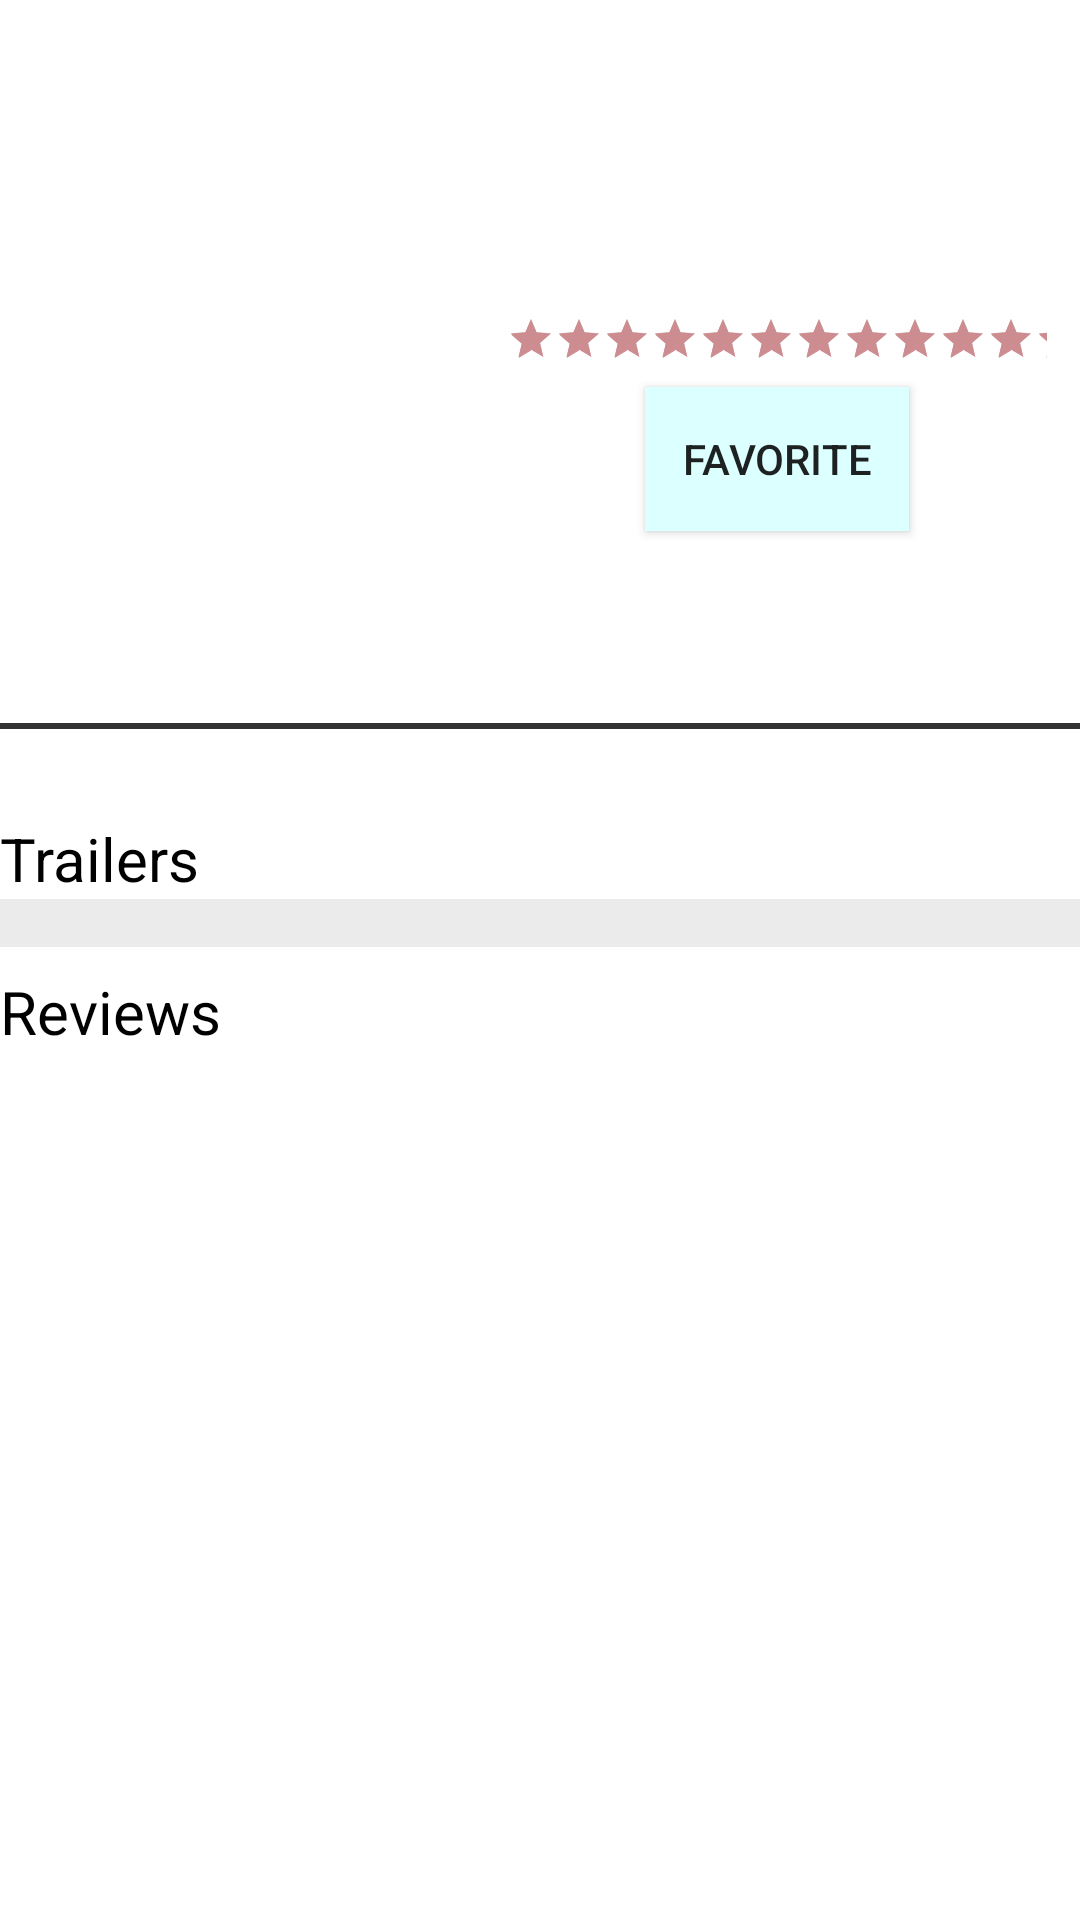

Layout XML and referenced resources for this Android screen:
<!-- AndroidManifest.xml: application theme AppTheme -->
<!-- res/layout/activity_detail.xml -->
<?xml version="1.0" encoding="utf-8"?>
<layout
    xmlns:android="http://schemas.android.com/apk/res/android"
    xmlns:app="http://schemas.android.com/apk/res-auto"
    xmlns:tools="http://schemas.android.com/tools"
    tools:context=".DetailActivity">
    <ScrollView
        android:layout_width="match_parent"
        android:layout_height="match_parent"
        android:background="@color/colorWhite">

        <android.support.constraint.ConstraintLayout
            android:layout_width="match_parent"
            android:layout_height="wrap_content"

            >

            <ImageView
                android:id="@+id/detail_poster_imageview"
                android:adjustViewBounds="true"
                android:transitionName="@string/image_transition_name"
                android:layout_width="@dimen/detail_image_width"
                android:layout_height="@dimen/detail_image_height"
                android:layout_marginTop="@dimen/detail_title_margin"
                android:layout_marginStart="@dimen/detail_title_margin"
                android:contentDescription="@string/imageview_content_description"
                android:src="@drawable/ic_launcher_background"
                app:layout_constraintStart_toStartOf="parent"
                app:layout_constraintTop_toTopOf="parent" />

            <TextView
                android:id="@+id/detail_title_textview"
                android:layout_width="0dp"
                android:layout_height="wrap_content"
                android:layout_marginEnd="@dimen/detail_title_margin"
                android:layout_marginStart="@dimen/detail_title_margin"
                android:layout_marginTop="@dimen/detail_title_margin"
                android:scrollHorizontally="false"
                android:textSize="20sp"
                android:textStyle="bold"
                android:gravity="center"
                app:layout_constraintEnd_toEndOf="parent"
                app:layout_constraintStart_toEndOf="@+id/detail_poster_imageview"
                app:layout_constraintTop_toTopOf="parent"
                tools:text="@string/extra_string_title" />

            <TextView
                android:id="@+id/detail_vote_average_textview"
                style="@style/MediumText"
                app:layout_constraintEnd_toEndOf="@+id/detail_release_date_textview"
                app:layout_constraintStart_toStartOf="@+id/detail_release_date_textview"
                app:layout_constraintTop_toBottomOf="@+id/detail_release_date_textview"
                tools:text="@string/extra_float_vote_average" />

            <RatingBar
                android:id="@+id/detail_rating_bar"
                android:layout_height="wrap_content"
                android:layout_width="180dp"
                android:rating="5.0"
                android:stepSize="0.1"
                android:isIndicator="true"
                style="?android:attr/ratingBarStyleSmall"
                app:layout_constraintEnd_toEndOf="@+id/detail_vote_average_textview"
                app:layout_constraintStart_toStartOf="@+id/detail_vote_average_textview"
                app:layout_constraintTop_toBottomOf="@+id/detail_vote_average_textview" />

            <TextView
                android:id="@+id/detail_release_date_textview"
                style="@style/MediumText"
                android:layout_marginEnd="@dimen/detail_release_margin"
                android:layout_marginStart="@dimen/detail_release_margin"
                android:layout_marginTop="@dimen/detail_release_margin"
                app:layout_constraintEnd_toEndOf="@+id/detail_title_textview"
                app:layout_constraintStart_toStartOf="@+id/detail_title_textview"
                app:layout_constraintTop_toBottomOf="@+id/detail_title_textview"
                tools:text="@string/extra_string_release_date" />

            <View
                android:id="@+id/detail_overview_top_divider"
                android:layout_width="match_parent"
                android:layout_height="2dp"
                android:layout_marginTop="@dimen/detail_overview_margin"
                android:background="@color/colorPrimary"
                app:layout_constraintTop_toBottomOf="@id/detail_poster_imageview"
                />

            <TextView
                android:id="@+id/detail_overview_textview"
                style="@style/SmallText"
                android:layout_marginEnd="8dp"
                android:layout_marginStart="8dp"
                android:ellipsize="none"
                android:maxLines="100"
                app:layout_constraintEnd_toEndOf="parent"
                app:layout_constraintStart_toStartOf="parent"
                app:layout_constraintTop_toBottomOf="@+id/detail_overview_top_divider"
                tools:text="@string/extra_string_overview" />

            <TextView
                android:layout_width="match_parent"
                android:layout_height="wrap_content"
                android:id="@+id/detail_trailer_label"
                android:layout_marginTop="@dimen/detail_overview_margin"
                style="@style/MediumText"
                app:layout_constraintTop_toBottomOf="@id/detail_overview_textview"
                android:text="@string/detail_trailer_label"/>

            <android.support.v7.widget.RecyclerView
                android:layout_width="match_parent"
                android:layout_height="wrap_content"
                android:background="@color/colorOffWhite"
                android:id="@+id/detail_trailers_recyclerview"
                app:layout_constraintTop_toBottomOf="@id/detail_trailer_label"
                android:paddingTop="@dimen/detail_overview_margin"
                android:paddingBottom="@dimen/detail_overview_margin"/>

            <TextView
                android:layout_width="match_parent"
                android:layout_height="wrap_content"
                android:id="@+id/detail_reviews_label"
                android:layout_marginTop="@dimen/detail_overview_margin"
                style="@style/MediumText"
                app:layout_constraintTop_toBottomOf="@id/detail_trailers_recyclerview"
                android:text="@string/detail_reviews_label"/>

            <android.support.v7.widget.RecyclerView
                android:layout_width="wrap_content"
                android:layout_height="wrap_content"
                android:background="@color/colorOffWhite"
                android:id="@+id/detail_reviews_recyclerview"
                app:layout_constraintTop_toBottomOf="@id/detail_reviews_label"
                android:paddingTop="@dimen/detail_overview_margin"
                android:paddingBottom="@dimen/detail_overview_margin"/>

            <Button
                android:id="@+id/detail_favorite_button"
                android:layout_width="wrap_content"
                android:layout_height="wrap_content"
                android:layout_marginEnd="8dp"
                android:layout_marginStart="8dp"
                android:layout_marginTop="8dp"
                android:background="@color/colorPrimaryLight"
                android:onClick="onFavoriteButtonClick"
                android:text="@string/detail_favorite_label"
                app:layout_constraintEnd_toEndOf="@+id/detail_rating_bar"
                app:layout_constraintStart_toStartOf="@+id/detail_rating_bar"
                app:layout_constraintTop_toBottomOf="@+id/detail_rating_bar" />


        </android.support.constraint.ConstraintLayout>

    </ScrollView>
</layout>
<!-- resources referenced by this layout -->
<resources>
  <color name="colorOffWhite">#ebebeb</color>
  <color name="colorPrimary">#333333</color>
  <color name="colorPrimaryLight">#dcffff</color>
  <color name="colorWhite">#ffffff</color>
  <dimen name="detail_image_height">225dp</dimen>
  <dimen name="detail_image_width">150dp</dimen>
  <dimen name="detail_overview_margin">8dp</dimen>
  <dimen name="detail_release_margin">16dp</dimen>
  <dimen name="detail_title_margin">8dp</dimen>
  <string name="detail_favorite_label">Favorite</string>
  <string name="detail_reviews_label">Reviews</string>
  <string name="detail_trailer_label">Trailers</string>
  <string name="extra_float_vote_average">vote_average</string>
  <string name="extra_string_overview">overview</string>
  <string name="extra_string_release_date">release_date</string>
  <string name="extra_string_title">title</string>
  <string name="image_transition_name">image_transition</string>
  <string name="imageview_content_description">Movie Poster</string>
  <style name="MediumText" parent="@style/TextAppearance.AppCompat.Body2">
      <item name="android:textColor">@color/colorBlack</item>
      <item name="android:fontFamily">sans-serif</item>
      <item name="android:textSize">20sp</item>
      <item name="android:layout_width">wrap_content</item>
      <item name="android:layout_height">wrap_content</item>
      </style>
  <style name="SmallText" parent="@style/TextAppearance.AppCompat.Body2">
          <item name="android:textColor">@color/colorBlack</item>
          <item name="android:fontFamily">sans-serif</item>
          <item name="android:textSize">16sp</item>
          <item name="android:layout_width">wrap_content</item>
          <item name="android:layout_height">wrap_content</item>
      </style>
  <style name="AppTheme" parent="Theme.AppCompat.Light.DarkActionBar">
          
          <item name="android:windowContentTransitions">true</item>
          <item name="colorPrimary">@color/colorPrimary</item>
          <item name="colorPrimaryDark">@color/colorPrimaryDark</item>
          <item name="colorAccent">@color/colorAccent</item>
      </style>
  <color name="colorBlack">#000000</color>
  <color name="colorPrimaryDark">#111111</color>
  <color name="colorAccent">#cc8c90</color>
</resources>
